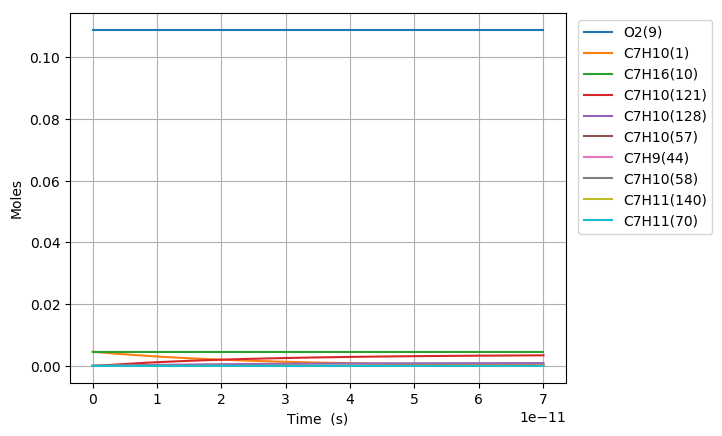

The table this chart was drawn from, first rows:
Time (s), Volume (m^3), H(11), O(12), OH(13), H2(14), H2O(15), Ar(16), He(17), HO2(18), H2O2(19), N2, Ne, C7H10(1), CO(2), CO2(3), CH4(4), C2H2(5), C4H4(6), C5H6(7), C5H5(8), O2(9), C7H16(10), C7H10(60)
0.0, 0.003654, 0.0, 0.0, 0.0, 0.0, 0.0, 0.0, 0.0, 0.0, 0.0, 0.8803, 0.0, 0.00463, 0.0, 0.0, 0.0, 0.0, 0.0, 0.0, 0.0, 0.1088, 0.00463, 0.0
1.6420391155279828e-24, 0.003654, 1.1399203481484016e-20, 1.8861107355921636e-31, 2.5558680374887457e-37, 1.4183648027351949e-56, 1.7252702467763523e-53, 0.0, 0.0, 7.7533619252733948e-23, 6.4217761911440715e-42, 0.8803, 0.0, 0.00463, 0.0, 0.0, 0.0, 0.0, 0.0, 0.0, 0.0, 0.1088, 0.00463, 1.7676513426367578e-19
4.597709523478352e-24, 0.003654, 3.1917769748152351e-20, 5.2811183406704993e-31, 1.5437442946430852e-36, 2.1434328898932056e-55, 2.048544097902875e-52, 0.0, 0.0, 2.1709413390766641e-22, 3.8787528194546541e-41, 0.8803, 0.0, 0.00463, 0.0, 0.0, 0.0, 0.0, 0.0, 0.0, 0.0, 0.1088, 0.00463, 4.9494237593824728e-19
1.050905033937909e-23, 0.003654, 7.2954902281477425e-20, 1.2071166674876934e-30, 7.4324642530155154e-36, 2.3058072925098224e-54, 2.0114056301624512e-51, 0.0, 0.0, 4.9621516321757651e-22, 1.8674525163900493e-40, 0.8803, 0.0, 0.00463, 0.0, 0.0, 0.0, 0.0, 0.0, 0.0, 0.0, 0.1088, 0.00463, 1.1312968592872109e-18
2.2331731971180567e-23, 0.003654, 1.5502916734808121e-19, 2.5651395839488875e-30, 3.2459524076088925e-35, 2.1194341574295729e-53, 1.7791182767444627e-50, 0.0, 0.0, 1.0544572218375782e-21, 8.1556557628078275e-40, 0.8803, 0.0, 0.00463, 0.0, 0.0, 0.0, 0.0, 0.0, 0.0, 0.0, 0.1088, 0.00463, 2.4040058259844197e-18
4.5977095234783517e-23, 0.003654, 3.1917769748110335e-19, 5.2812384153509001e-30, 1.3551212334749006e-34, 1.8132205434361454e-52, 1.4954770361703646e-49, 0.0, 0.0, 2.1709413390783066e-21, 3.4048257365937609e-39, 0.8803, 0.0, 0.00463, 0.0, 0.0, 0.0, 0.0, 0.0, 0.0, 0.0, 0.1088, 0.00463, 4.9494237593759628e-18
9.326782176198943e-23, 0.003654, 6.4747475774640573e-19, 1.0713648072073427e-29, 5.536112403908299e-34, 1.4992058095577526e-51, 1.2260907539247915e-48, 0.0, 0.0, 4.4039095735626652e-21, 1.3909824101481236e-38, 0.8803, 0.0, 0.00463, 0.0, 0.0, 0.0, 0.0, 0.0, 0.0, 0.0, 0.1088, 0.00463, 1.004025962614756e-17
1.8784927481640123e-22, 0.003654, 1.3040688782740436e-18, 2.1579315361192474e-29, 2.237785148475825e-33, 1.2191292661482093e-50, 9.9292340274015455e-48, 0.0, 0.0, 8.8698460425429883e-21, 5.6225733009452885e-38, 0.8803, 0.0, 0.00463, 0.0, 0.0, 0.0, 0.0, 0.0, 0.0, 0.0, 0.1088, 0.00463, 2.0221931359644778e-17
3.7701218092522487e-22, 0.003654, 2.6172571193174504e-18, 4.3314041842126526e-29, 8.998035660608395e-33, 9.8327191913251011e-50, 7.991924637256384e-47, 0.0, 0.0, 1.7801718980550048e-20, 2.2608119954738773e-37, 0.8803, 0.0, 0.00463, 0.0, 0.0, 0.0, 0.0, 0.0, 0.0, 0.0, 0.1088, 0.00463, 4.0585274826455338e-17
7.553379931428722e-22, 0.003654, 5.2436336013567882e-18, 8.67970624147782e-29, 3.608614746847839e-32, 7.8981747805729222e-49, 6.4130215109940502e-46, 0.0, 0.0, 3.5665464856749848e-20, 9.0668672758486298e-37, 0.8803, 0.0, 0.00463, 0.0, 0.0, 0.0, 0.0, 0.0, 0.0, 0.0, 0.1088, 0.00463, 8.1311961759340913e-17
1.5119896175781668e-21, 0.003654, 1.0496386565245566e-17, 1.7381737400321388e-28, 1.4453281421667422e-31, 6.3313646843913295e-48, 5.1382232952817452e-45, 0.0, 0.0, 7.1392956609892122e-20, 3.6314761640953468e-36, 0.8803, 0.0, 0.00463, 0.0, 0.0, 0.0, 0.0, 0.0, 0.0, 0.0, 0.1088, 0.00463, 1.6276533562216999e-16
3.025292866448756e-21, 0.003654, 2.1001892492263525e-17, 3.4807507895259897e-28, 5.7850792022717981e-31, 5.0702267099408555e-47, 4.1137037436551924e-44, 0.0, 0.0, 1.4284794011914748e-19, 1.4535368563571354e-35, 0.8803, 0.0, 0.00463, 0.0, 0.0, 0.0, 0.0, 0.0, 0.0, 0.0, 0.1088, 0.00463, 3.2567208333605958e-16
6.0518993641899335e-21, 0.003654, 4.2012904343261055e-17, 6.9745881594129813e-28, 2.3147852221789738e-30, 4.0582363564086256e-46, 3.2922135719992424e-43, 0.0, 0.0, 2.857579071495413e-19, 5.8160407506046685e-35, 0.8803, 0.0, 0.00463, 0.0, 0.0, 0.0, 0.0, 0.0, 0.0, 0.0, 0.1088, 0.00463, 6.5148557871676487e-16
1.210511235967229e-20, 0.003654, 8.403492803310258e-17, 1.3996995982774085e-27, 9.2606481848003086e-30, 3.2474112807488414e-45, 2.6342711945201991e-42, 0.0, 0.0, 5.7157784125786157e-19, 2.3267950226671632e-34, 0.8803, 0.0, 0.00463, 0.0, 0.0, 0.0, 0.0, 0.0, 0.0, 0.0, 0.1088, 0.00463, 1.3031125692898796e-15
2.4211538350637e-20, 0.003654, 1.6807897536417145e-16, 2.8180743963764392e-27, 3.7045607536870885e-29, 2.5982579421511534e-44, 2.1076171104360891e-41, 0.0, 0.0, 1.1432177096646323e-18, 9.3079376170393532e-34, 0.8803, 0.0, 0.00463, 0.0, 0.0, 0.0, 0.0, 0.0, 0.0, 0.0, 0.1088, 0.00463, 2.6063665496829253e-15
4.842439033256643e-20, 0.003654, 3.3616706983185241e-16, 5.7103969262174491e-27, 1.4818845988397893e-28, 2.0787379274097661e-43, 1.6861737524208119e-40, 0.0, 0.0, 2.2864974472386945e-18, 3.7233265795459293e-33, 0.8803, 0.0, 0.00463, 0.0, 0.0, 0.0, 0.0, 0.0, 0.0, 0.0, 0.1088, 0.00463, 5.2128745074562847e-15
9.685009429642527e-20, 0.003654, 6.7234325798938761e-16, 1.1717333719956933e-26, 5.9276589863530491e-28, 1.663042970828585e-42, 1.3489710250080676e-39, 0.0, 0.0, 4.5730569254289002e-18, 1.4893609565532408e-32, 0.8803, 0.0, 0.00463, 0.0, 0.0, 0.0, 0.0, 0.0, 0.0, 0.0, 0.1088, 0.00463, 1.0425890410952066e-14
1.9370150222414298e-19, 0.003654, 1.3446956311931507e-15, 2.4620374239551061e-26, 2.3710877082483366e-27, 1.3304554250548247e-41, 1.0791896239457092e-38, 0.0, 0.0, 9.1461758939776391e-18, 5.9575046174173548e-32, 0.8803, 0.0, 0.00463, 0.0, 0.0, 0.0, 0.0, 0.0, 0.0, 0.0, 0.1088, 0.00463, 2.08519221697399e-14
3.874043180795784e-19, 0.003654, 2.6894003651554492e-15, 5.3983122974282445e-26, 9.4843990229714374e-27, 1.0643727538815312e-40, 8.6335681202986214e-38, 0.0, 0.0, 1.8292413879748446e-17, 2.383014118217941e-31, 0.8803, 0.0, 0.00463, 0.0, 0.0, 0.0, 0.0, 0.0, 0.0, 0.0, 0.1088, 0.00463, 4.1703985494500649e-14
7.748099497904492e-19, 0.003654, 5.3788097832991429e-15, 1.2693529096257748e-25, 3.7937692170849979e-26, 8.5150155971976942e-40, 6.9068748080145761e-37, 0.0, 0.0, 3.6584890045983388e-17, 9.5320819190770813e-31, 0.8803, 0.0, 0.00463, 0.0, 0.0, 0.0, 0.0, 0.0, 0.0, 0.0, 0.1088, 0.00463, 8.340811137276264e-14
1.16221558150132e-18, 0.003654, 8.0682191516619431e-15, 2.1411412920636484e-25, 8.0617655573605415e-26, 2.5278980775160874e-39, 1.9749974464825527e-36, 0.0, 0.0, 5.4877366406911679e-17, 2.0255691249419365e-30, 0.8803, 0.0, 0.00463, 0.0, 0.0, 0.0, 0.0, 0.0, 0.0, 0.0, 0.1088, 0.00463, 1.2511223647976527e-13
1.5496212132121909e-18, 0.003654, 1.075762847024386e-14, 3.1551963744230446e-25, 1.375242889676823e-25, 5.5081602034353349e-39, 4.1659594938412838e-36, 0.0, 0.0, 7.3169842962533386e-17, 3.4553843150821121e-30, 0.8803, 0.0, 0.00463, 0.0, 0.0, 0.0, 0.0, 0.0, 0.0, 0.0, 0.1088, 0.00463, 1.6681636081550864e-13
2.3244324766339323e-18, 0.003654, 1.6136446990575028e-14, 5.5171977654826211e-25, 2.847266783872974e-25, 1.5988499750202471e-38, 1.1379154858333245e-35, 0.0, 0.0, 1.097547965307104e-16, 7.1539383568578428e-30, 0.8803, 0.0, 0.00463, 0.0, 0.0, 0.0, 0.0, 0.0, 0.0, 0.0, 0.1088, 0.00463, 2.5022460767689767e-13
3.099243740055674e-18, 0.003654, 2.1515265327844212e-14, 8.4023645306848047e-25, 4.8424560521633085e-25, 3.4965057437880775e-38, 2.3810001092223865e-35, 0.0, 0.0, 1.463397508148448e-16, 1.2166980219255863e-29, 0.8803, 0.0, 0.00463, 0.0, 0.0, 0.0, 0.0, 0.0, 0.0, 0.0, 0.1088, 0.00463, 3.3363285170209258e-13
3.874055003477416e-18, 0.003654, 2.6894083468975605e-14, 1.1848065607723442e-24, 7.3981796322238169e-25, 6.5599220211159332e-38, 4.334648788381169e-35, 0.0, 0.0, 1.8292470586607662e-16, 1.8588402603028964e-29, 0.8803, 0.0, 0.00463, 0.0, 0.0, 0.0, 0.0, 0.0, 0.0, 0.0, 0.1088, 0.00463, 4.17041092688509e-13
5.423677530320899e-18, 0.003654, 3.765171915050519e-14, 2.0456280085886514e-24, 1.4226439116130055e-24, 1.7949146375952956e-37, 1.1445168081893124e-34, 0.0, 0.0, 2.5609461831801882e-16, 3.5744859944041934e-29, 0.8803, 0.0, 0.00463, 0.0, 0.0, 0.0, 0.0, 0.0, 0.0, 0.0, 0.1088, 0.00463, 5.838575653541343e-13
8.522922584007866e-18, 0.003654, 5.9166988125330574e-14, 4.4497956723994016e-24, 3.4708205763972444e-24, 7.1284741297882236e-37, 4.4257892863316399e-34, 0.0, 0.0, 4.0243445256234807e-16, 8.7206721539057405e-29, 0.8803, 0.0, 0.00463, 0.0, 0.0, 0.0, 0.0, 0.0, 0.0, 0.0, 0.1088, 0.00463, 9.1749047368428748e-13
1.1622167637694832e-17, 0.003654, 8.0682253913109573e-14, 7.7647787013880133e-24, 6.429812606050012e-24, 1.7847124241524111e-36, 1.0983808011939451e-33, 0.0, 0.0, 5.4877429927132421e-16, 1.6155354146189368e-28, 0.8803, 0.0, 0.00463, 0.0, 0.0, 0.0, 0.0, 0.0, 0.0, 0.0, 0.1088, 0.00463, 1.2511233326372753e-12
1.7820657745068765e-17, 0.003654, 1.2371277593043357e-13, 1.7126366698390116e-23, 1.5079418602885809e-23, 6.523947063364804e-36, 3.9893581923131994e-33, 0.0, 0.0, 8.4145403007204436e-16, 3.7888164025048131e-28, 0.8803, 0.0, 0.00463, 0.0, 0.0, 0.0, 0.0, 0.0, 0.0, 0.0, 0.1088, 0.00463, 1.918388902456766e-12
3.021763795981663e-17, 0.003654, 2.0977378173293907e-13, 4.6775842987992387e-23, 4.3304930882522016e-23, 3.2705784502697775e-35, 1.9935546974385957e-32, 0.0, 0.0, 1.4268136412026687e-15, 1.088072843216219e-27, 0.8803, 0.0, 0.00463, 0.0, 0.0, 0.0, 0.0, 0.0, 0.0, 0.0, 0.1088, 0.00463, 3.2529194497621039e-12
5.501159838931236e-17, 0.003654, 3.8189564041332262e-13, 1.4977918799214135e-22, 1.4346034779865735e-22, 2.0298732142742138e-34, 1.2358290788811089e-31, 0.0, 0.0, 2.5975334615750839e-15, 3.6045901462140781e-27, 0.8803, 0.0, 0.00463, 0.0, 0.0, 0.0, 0.0, 0.0, 0.0, 0.0, 0.1088, 0.00463, 5.9219781750992959e-12
7.980555881880809e-17, 0.003654, 5.540172951959575e-13, 3.1105496855072915e-22, 3.0188820014000192e-22, 5.9700204033761854e-34, 3.6337573873620262e-31, 0.0, 0.0, 3.7682540794350033e-15, 7.5853048856997919e-27, 0.8803, 0.0, 0.00463, 0.0, 0.0, 0.0, 0.0, 0.0, 0.0, 0.0, 0.1088, 0.00463, 8.5910337414323736e-12
1.2939347967779956e-16, 0.003654, 8.9825999308154057e-13, 8.0842308385890724e-22, 7.9356045833574759e-22, 2.5582498459398908e-33, 1.5568838721443239e-30, 0.0, 0.0, 6.1096977076610356e-15, 1.9939457043883232e-26, 0.8803, 0.0, 0.00463, 0.0, 0.0, 0.0, 0.0, 0.0, 0.0, 0.0, 0.1088, 0.00463, 1.3929135397296375e-11
1.7312996958946428e-16, 0.003654, 1.201880984991446e-12, 1.4405553675329274e-21, 1.4206690015353717e-21, 5.9603493691931609e-33, 3.6271654155487377e-30, 0.0, 0.0, 8.1748509776616038e-15, 3.5696957913788666e-26, 0.8803, 0.0, 0.00463, 0.0, 0.0, 0.0, 0.0, 0.0, 0.0, 0.0, 0.1088, 0.00463, 1.8637324511606568e-11
2.16866459501129e-16, 0.003654, 1.5055013424722188e-12, 2.2540118068486538e-21, 2.2291016991282351e-21, 1.1522455820964091e-32, 7.0118412770474008e-30, 0.0, 0.0, 1.024000672933156e-14, 5.6010982387252685e-26, 0.8803, 0.0, 0.00463, 0.0, 0.0, 0.0, 0.0, 0.0, 0.0, 0.0, 0.1088, 0.00463, 2.3345503796655836e-11
2.6060294941279373e-16, 0.003654, 1.8091210655361382e-12, 3.2487920353620754e-21, 3.2188581843780676e-21, 1.9750057000322339e-32, 1.2018504498681716e-29, 0.0, 0.0, 1.2305164962720233e-14, 8.0881671562986699e-26, 0.8803, 0.0, 0.00463, 0.0, 0.0, 0.0, 0.0, 0.0, 0.0, 0.0, 0.1088, 0.00463, 2.805367325263454e-11
3.0433943932445845e-16, 0.003654, 2.1127401541961243e-12, 4.4248956720613021e-21, 4.3899380759650559e-21, 3.1175739598420964e-32, 1.8971236655613097e-29, 0.0, 0.0, 1.4370325677879666e-14, 1.1030917423088877e-25, 0.8803, 0.0, 0.00463, 0.0, 0.0, 0.0, 0.0, 0.0, 0.0, 0.0, 0.1088, 0.00463, 3.2761832879742967e-11
3.918124191477879e-16, 0.003654, 2.7199764283503079e-12, 7.3210718250397958e-21, 7.2760667320750958e-21, 6.5520505868173657e-32, 3.9870546124133482e-29, 0.0, 0.0, 1.8500654553696571e-14, 1.8283515095476895e-25, 0.8803, 0.0, 0.00463, 0.0, 0.0, 0.0, 0.0, 0.0, 0.0, 0.0, 0.1088, 0.00463, 4.2178122648062281e-11
4.792853989711173e-16, 0.003654, 3.3272101650378875e-12, 1.0942537250102275e-20, 1.088748464931561e-20, 1.188131501625161e-31, 7.2299781890006567e-29, 0.0, 0.0, 2.2630993357198577e-14, 2.735901024029086e-25, 0.8803, 0.0, 0.00463, 0.0, 0.0, 0.0, 0.0, 0.0, 0.0, 0.0, 0.1088, 0.00463, 5.159437310321235e-11
5.6675837879444675e-16, 0.003654, 3.9344413643676865e-12, 1.5289288768034512e-20, 1.5224188645874333e-20, 1.9554729770876318e-31, 1.1899328790439297e-28, 0.0, 0.0, 2.676134208882522e-14, 3.8257528483944356e-25, 0.8803, 0.0, 0.00463, 0.0, 0.0, 0.0, 0.0, 0.0, 0.0, 0.0, 0.1088, 0.00463, 6.1010584246880176e-11
6.542313586177762e-16, 0.003654, 4.5416700264463802e-12, 2.0361323265043311e-20, 2.0286175605410233e-20, 3.0012985596547976e-31, 1.8263261288672628e-28, 0.0, 0.0, 3.08917007490076e-14, 5.0979193037492217e-25, 0.8803, 0.0, 0.00463, 0.0, 0.0, 0.0, 0.0, 0.0, 0.0, 0.0, 0.1088, 0.00463, 7.0426756080719474e-11
7.417043384411056e-16, 0.003654, 5.1488961513776109e-12, 2.6158637715869508e-20, 2.6073442500187879e-20, 4.368438937039141e-31, 2.658239235103898e-28, 0.0, 0.0, 3.5022069338164669e-14, 6.5524123650983124e-25, 0.8803, 0.0, 0.00463, 0.0, 0.0, 0.0, 0.0, 0.0, 0.0, 0.0, 0.1088, 0.00463, 7.9842888606336965e-11
8.714722632576742e-16, 0.003654, 6.0497236465380867e-12, 3.6095157200551999e-20, 3.5995056193912555e-20, 7.0795994878911262e-31, 4.3079899245522603e-28, 0.0, 0.0, 4.1149572501588411e-14, 9.0460852340569833e-25, 0.8803, 0.0, 0.00463, 0.0, 0.0, 0.0, 0.0, 0.0, 0.0, 0.0, 0.1088, 0.00463, 9.3811838175247827e-11
1.0012401880742427e-15, 0.003654, 6.9505455584268798e-12, 4.7627879499554682e-20, 4.7512872647608058e-20, 1.0730866929402933e-30, 6.5297885921470508e-28, 0.0, 0.0, 4.7277097519294942e-14, 1.194109344454445e-24, 0.8803, 0.0, 0.00463, 0.0, 0.0, 0.0, 0.0, 0.0, 0.0, 0.0, 0.1088, 0.00463, 1.07780701242104e-10
1.1310081128908111e-15, 0.003654, 7.8513618873817976e-12, 6.0756794737727999e-20, 6.0626881978046938e-20, 1.5461966613396571e-30, 9.4086527056686813e-28, 0.0, 0.0, 5.3404644392650683e-14, 1.5237476059549102e-24, 0.8803, 0.0, 0.00463, 0.0, 0.0, 0.0, 0.0, 0.0, 0.0, 0.0, 0.1088, 0.00463, 1.2174947781214228e-10
1.3905439625239482e-15, 0.003654, 9.6529777978439556e-12, 9.1803164442317614e-20, 9.1643439647493234e-20, 2.8723975597736942e-30, 1.7478500424221204e-27, 0.0, 0.0, 6.565980371178884e-14, 2.3034521150001007e-24, 0.8803, 0.0, 0.00463, 0.0, 0.0, 0.0, 0.0, 0.0, 0.0, 0.0, 0.1088, 0.00463, 1.4968677148275445e-10
1.6500798121570853e-15, 0.003654, 1.1454571380633287e-11, 1.2923418707483173e-19, 1.2904464989792644e-19, 4.7987144884847157e-30, 2.9199911193286373e-27, 0.0, 0.0, 7.7915050469968623e-14, 3.2437534044273311e-24, 0.8803, 0.0, 0.00463, 0.0, 0.0, 0.0, 0.0, 0.0, 0.0, 0.0, 0.1088, 0.00463, 1.7762371922907576e-10
1.9096156617902224e-15, 0.003654, 1.3256142638454358e-11, 1.7304978345639797e-19, 1.7283043348568843e-19, 7.437215869159801e-30, 4.5254737230295825e-27, 0.0, 0.0, 9.017038467814563e-14, 4.3446828040365453e-24, 0.8803, 0.0, 0.00463, 0.0, 0.0, 0.0, 0.0, 0.0, 0.0, 0.0, 0.1088, 0.00463, 2.0556032109303343e-10
2.1691515114233594e-15, 0.003654, 1.5057691574005852e-11, 2.2324987452609794e-19, 2.2300071128516614e-19, 1.0899815702974962e-29, 6.632387291515553e-27, 0.0, 0.0, 1.0242580634725866e-13, 5.60627159988225e-24, 0.8803, 0.0, 0.00463, 0.0, 0.0, 0.0, 0.0, 0.0, 0.0, 0.0, 0.1088, 0.00463, 2.3349657711646316e-10
2.4286873610564963e-15, 0.003654, 1.6859218189983978e-11, 2.798343812460957e-19, 2.7955540419383833e-19, 1.5298414446788302e-29, 9.308811213797549e-27, 0.0, 0.0, 1.146813154882433e-13, 7.028551073789833e-24, 0.8803, 0.0, 0.004629, 0.0, 0.0, 0.0, 0.0, 0.0, 0.0, 0.0, 0.1088, 0.00463, 2.6143248734116221e-10
2.688223210689633e-15, 0.003654, 1.866072248908532e-11, 3.4280322451539078e-19, 3.4249443304596092e-19, 2.0745016336468299e-29, 1.2622886222351184e-26, 0.0, 0.0, 1.2693691211204345e-13, 8.6115525360791765e-24, 0.8803, 0.0, 0.004629, 0.0, 0.0, 0.0, 0.0, 0.0, 0.0, 0.0, 0.1088, 0.00463, 2.8936805180893419e-10
2.94775906032277e-15, 0.003654, 2.0462204474005916e-11, 4.1215632519145709e-19, 4.1181771863422904e-19, 2.7351689732043156e-29, 1.6642790254529156e-26, 0.0, 0.0, 1.3919259622960709e-13, 1.0355307314318522e-23, 0.8803, 0.0, 0.004629, 0.0, 0.0, 0.0, 0.0, 0.0, 0.0, 0.0, 0.1088, 0.00463, 3.1730327056157345e-10
3.207294909955907e-15, 0.003654, 2.2263664147438519e-11, 4.8789360416913195e-19, 4.8752518178873057e-19, 3.5230455478546422e-29, 2.1436670516037951e-26, 0.0, 0.0, 1.5144836785187577e-13, 1.2259846722114258e-23, 0.8803, 0.0, 0.004629, 0.0, 0.0, 0.0, 0.0, 0.0, 0.0, 0.0, 0.1088, 0.00463, 3.4523814364082407e-10
3.466830759589044e-15, 0.003654, 2.4065101512071409e-11, 5.7001498242063026e-19, 5.6961674341698776e-19, 4.4493238660707377e-29, 2.7072614129193195e-26, 0.0, 0.0, 1.6370422698977947e-13, 1.4325202045778909e-23, 0.8803, 0.0, 0.004629, 0.0, 0.0, 0.0, 0.0, 0.0, 0.0, 0.0, 0.1088, 0.00463, 3.7317267108836053e-10
3.726366609222181e-15, 0.003654, 2.5866516570590681e-11, 6.5852038093309593e-19, 6.5809232444145609e-19, 5.5251960616395723e-29, 3.3618704130446853e-26, 0.0, 0.0, 1.7596017365424569e-13, 1.6551404570131644e-23, 0.8803, 0.0, 0.004629, 0.0, 0.0, 0.0, 0.0, 0.0, 0.0, 0.0, 0.1088, 0.00463, 4.0110685294582333e-10
3.9859024588553185e-15, 0.003654, 2.7667909325682486e-11, 7.5340972063705283e-19, 7.5295184572791977e-19, 6.7618633078797811e-29, 4.114307675398741e-26, 0.0, 0.0, 1.8821620785620876e-13, 1.8938485604698291e-23, 0.8803, 0.0, 0.004629, 0.0, 0.0, 0.0, 0.0, 0.0, 0.0, 0.0, 0.1088, 0.00463, 4.2904068925485391e-10
4.245438308488456e-15, 0.003654, 2.9469279780031705e-11, 8.5468292244106971e-19, 8.5419522812019096e-19, 8.1705302529414886e-29, 4.9713887562588777e-26, 0.0, 0.0, 2.0047232960660413e-13, 2.1486476468036993e-23, 0.8803, 0.0, 0.004629, 0.0, 0.0, 0.0, 0.0, 0.0, 0.0, 0.0, 0.1088, 0.00463, 4.569741800570742e-10
4.504974158121593e-15, 0.003654, 3.1270627936318996e-11, 9.6233990732173234e-19, 9.6182239253014967e-19, 9.7623927955557628e-29, 5.9399237062665756e-26, 0.0, 0.0, 2.1272853891635634e-13, 2.4195408453654777e-23, 0.8803, 0.0, 0.004629, 0.0, 0.0, 0.0, 0.0, 0.0, 0.0, 0.0, 0.1088, 0.00463, 4.8490732539404011e-10
4.7645100077547305e-15, 0.003654, 3.3071953797221008e-11, 1.0763805963227634e-18, 1.0758332599368598e-18, 1.1548639132663937e-28, 7.0267177088503725e-26, 0.0, 0.0, 2.2498483579638024e-13, 2.706531283311036e-23, 0.8803, 0.0, 0.004629, 0.0, 0.0, 0.0, 0.0, 0.0, 0.0, 0.0, 0.1088, 0.00463, 5.1284012530724621e-10
5.024045857387868e-15, 0.003654, 3.4873257365413728e-11, 1.1968049104571751e-18, 1.1962277512886422e-18, 1.3540463433582251e-28, 8.238579401454344e-26, 0.0, 0.0, 2.3724122025759428e-13, 3.0096220894223689e-23, 0.8803, 0.0, 0.004629, 0.0, 0.0, 0.0, 0.0, 0.0, 0.0, 0.0, 0.1088, 0.00463, 5.4077257983817618e-10
... 458 more rows
